Run: headless pygame with SDL's dummy video driver; simulated clock (each Clock.tick advances the game by its frame time, no real sleeping); random seed 0; keys injected as events and as key.get_pressed() state; no mouse input.
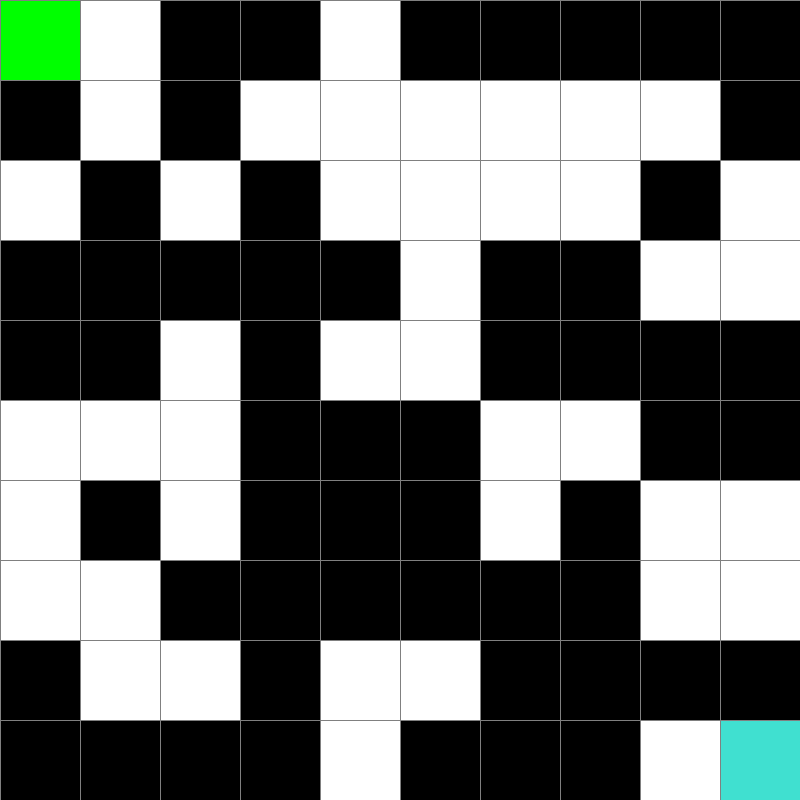
Frame 1 of 4 · flips 1–60 · no input
Frame 2 of 4 · flips 61–180 · tapped SPACE, RETURN · held RIGHT (→), D · screen unchanged from frame 1, image omitted
Frame 3 of 4 · flips 181–300 · held DOWN (↓), S · screen unchanged from frame 2, image omitted
Frame 4 of 4 · flips 301–420 · held LEFT (←), A, UP (↑), W · screen unchanged from frame 3, image omitted

The pygame program that drew these frames:

import pygame
import math
from queue import PriorityQueue
import random

WIDTH = 800
WIN = pygame.display.set_mode((WIDTH, WIDTH))
pygame.display.set_caption("A* Path Finding Algorithm")

RED = (255, 0, 0)
GREEN = (0, 255, 0)
BLUE = (0, 255, 0)
YELLOW = (255, 255, 0)
WHITE = (255, 255, 255)
BLACK = (0, 0, 0)
PURPLE = (128, 0, 128)
ORANGE = (255, 165 ,0)
GREY = (128, 128, 128)
TURQUOISE = (64, 224, 208)

class Cell:
	def __init__(self, row, col, width, total_rows):
		self.row = row
		self.col = col
		self.x = row * width
		self.y = col * width
		self.color = WHITE
		self.is_start = False
		self.is_target = False
		self.is_closed = False
		self.is_on_fire = RED
		self.neighbors = []
		self.width = width
		self.total_rows = total_rows

	def get_pos(self):
		return self.row, self.col
	def get_color(self):
		return self.color

	def is_closed(self):
		return self.is_closed == True
	def is_blocked(self):
		return self.color == BLACK
	def is_start(self):
		return self.is_start == True
	def is_target(self):
		return self.is_target == True
	def is_on_fire(self):
		return self.is_on_fire == RED

	def set_start(self):
		self.is_start = True
		self.color = BLUE

	def set_closed(self):
		self.is_closed = True
	def set_blocked(self):
		self.color = BLACK

	def set_target(self):
		self.is_target = True
		self.color = TURQUOISE

	def set_path(self):
		self.color = GREEN
	def set_on_fire():
		self.color = RED

	def draw(self, win):
		pygame.draw.rect(win, self.color, (self.x, self.y, self.width, self.width))

	def update_neighbors(self, grid):
		self.neighbors = []
		if self.row < self.total_rows - 1 and not grid[self.row + 1][self.col].is_barrier(): # DOWN
			self.neighbors.append(grid[self.row + 1][self.col])

		if self.row > 0 and not grid[self.row - 1][self.col].is_barrier(): # UP
			self.neighbors.append(grid[self.row - 1][self.col])

		if self.col < self.total_rows - 1 and not grid[self.row][self.col + 1].is_barrier(): # RIGHT
			self.neighbors.append(grid[self.row][self.col + 1])

		if self.col > 0 and not grid[self.row][self.col - 1].is_barrier(): # LEFT
			self.neighbors.append(grid[self.row][self.col - 1])

	def __lt__(self, other):
		return False


def create_grid(rows, width):
	grid = []
	gap = width // rows
	for i in range(rows):
		grid.append([])
		for j in range(rows):
			cell = Cell(i, j, gap, rows)
			grid[i].append(cell)

	return grid


def draw_grid(win, rows, width):
	gap = width // rows
	for i in range(rows):
		pygame.draw.line(win, GREY, (0, i * gap), (width, i * gap))
		for j in range(rows):
			pygame.draw.line(win, GREY, (j * gap, 0), (j * gap, width))


def draw(win, grid, rows, width):
	win.fill(WHITE)

	for row in grid:
		for cell in row:
			cell.draw(win)

	draw_grid(win, rows, width)
	pygame.display.update()



def main(win, width):
	dim = 10
	p = .1
	density = (dim ** 2) * p

	grid = create_grid(dim, width)

	start = grid[0][0].set_start()
	end = grid[dim-1][dim-1].set_target()


	for i in range(0, len(grid)):
		for cell in grid[i]:
			if density == 0:
				break
			elif(cell.is_start or cell.is_target):
				continue
			bool = random.getrandbits(1)
			if(bool == 1):
				density -= 0
				cell.set_blocked()

	run = True
	while run:
		draw(win, grid, dim, width)
		for event in pygame.event.get():
			if event.type == pygame.QUIT:
				run = False

	pygame.quit()

main(WIN, WIDTH)
